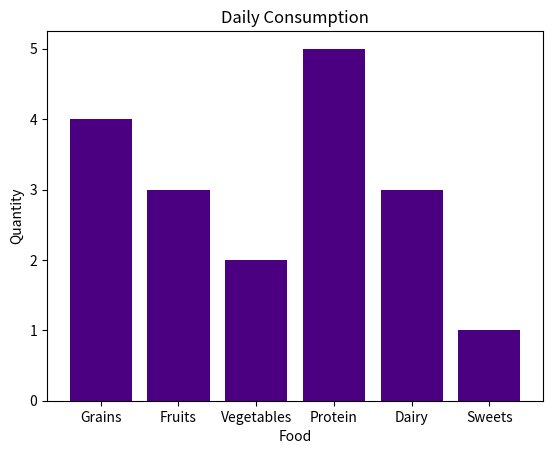

This chart was generated by the following Python code:
import matplotlib.pyplot as plt
import numpy as np

categories = ["Grains", "Fruits", "Vegetables", "Protein", "Dairy", "Sweets"]
values = np.array([4, 3, 2, 5, 3, 1])

plt.bar(categories, values, color="indigo")
# plt.barh(categories, values, color="indigo")

plt.title("Daily Consumption")
plt.xlabel("Food")
plt.ylabel("Quantity")


plt.show()
